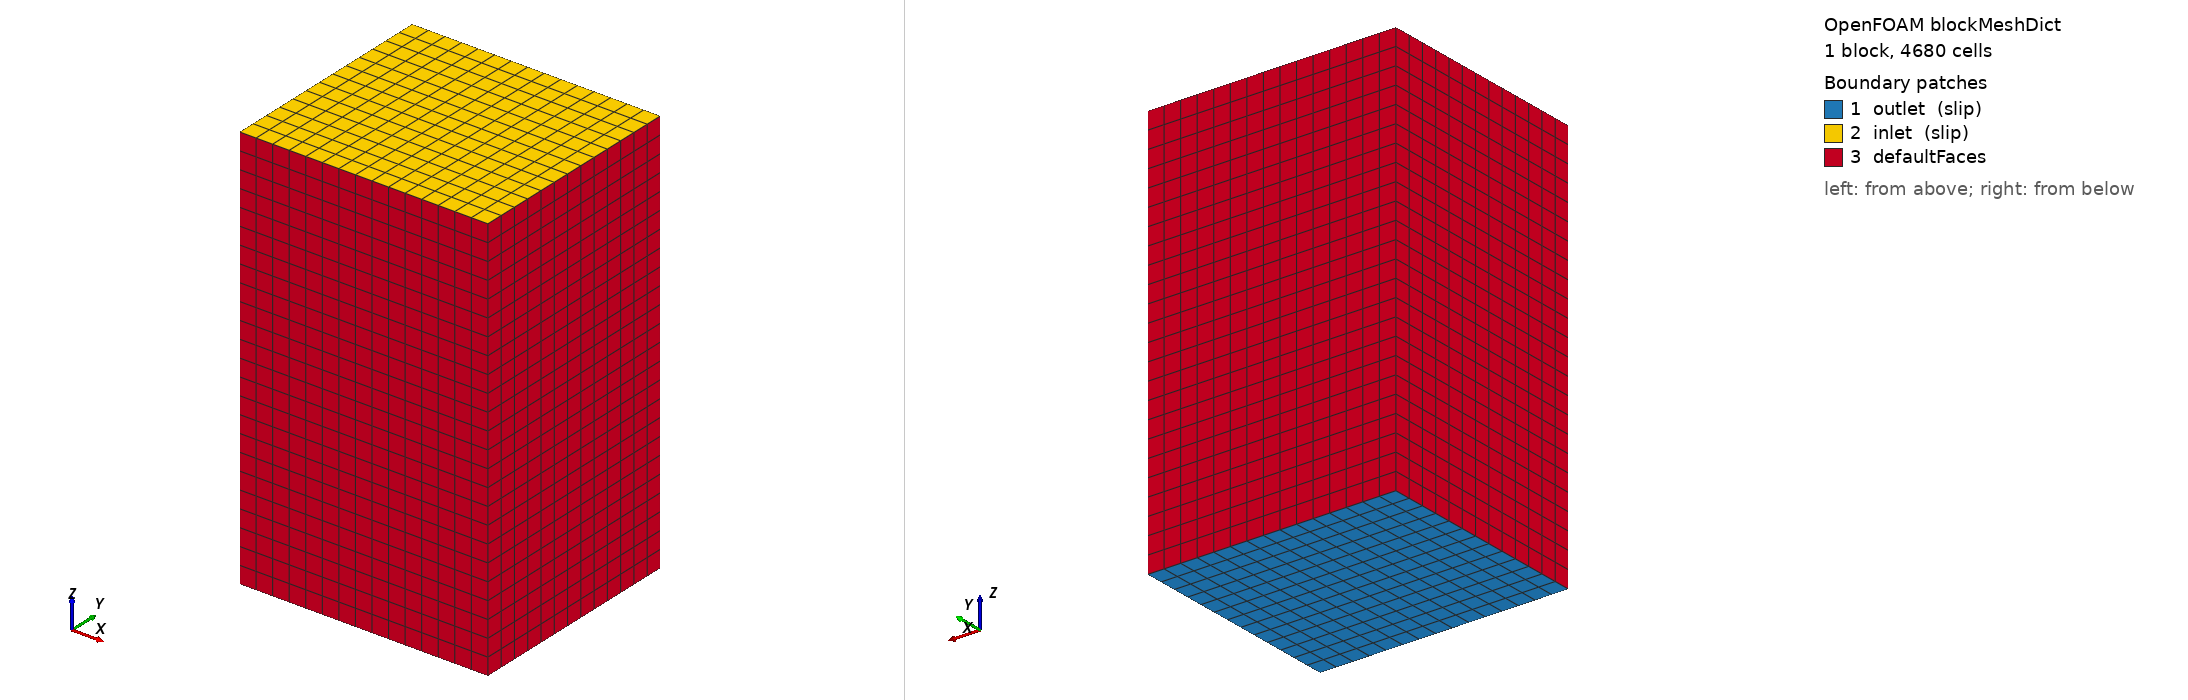

OpenFOAM case: the mesh blockMesh builds from blockMeshDict, 1 block(s), 4680 cells. Boundary patches (legend numbers): 1 outlet (slip), 2 inlet (slip), 3 defaultFaces. Left view from above one corner, right view from below the opposite corner. Boundary conditions: 0 field file(s) under 0/; 0 of 3 drawn patches have an entry in a shipped field file.

=== system/blockMeshDict ===
// -*- C++ -*-
// File generated by PyFoam - sorry for the ugliness

FoamFile
{
 version 2.0;
 format ascii;
 class dictionary;
 object blockMeshDict;
}

convertToMeters 1;

vertices (  (214.9149627685547 171.5119171142578 1202.2750244140625)
 (307.52886962890625 171.5119171142578 1202.2750244140625)
 (307.52886962890625 255.17044067382812 1202.2750244140625)
 (214.9149627685547 255.17044067382812 1202.2750244140625)
 (214.9149627685547 171.5119171142578 1354.7127685546875)
 (307.52886962890625 171.5119171142578 1354.7127685546875)
 (307.52886962890625 255.17044067382812 1354.7127685546875)
 (214.9149627685547 255.17044067382812 1354.7127685546875));

blocks (hex (0 1 2 3 4 5 6 7) (15 13 24) simpleGrading (1 1 1));

edges
  (
  );

boundary
  (
    outlet

    {
      type slip;
      faces
        (

          (
            0
            3
            2
            1
          )
        );

    }
    inlet

    {
      type slip;
      faces
        (

          (
            4
            5
            6
            7
          )
        );

    }
  ); 	// ************************************************************************* //
